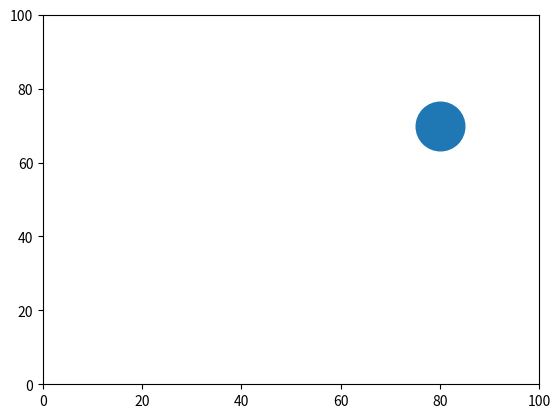

Here is the Python script that generated this plot:
# This program is a simple matplotlib simulation of a bouncing ball.

import matplotlib.pyplot as plt
import matplotlib.animation as animation

fig, ax = plt.subplots()
ax.set_xlim(0, 100)
ax.set_ylim(0, 100)

ball1, = ax.plot([], [], 'o', markersize=35)

x1, y1 = 50, 50
vx1, vy1 = 15, 10

def update(frame):
    global x1,y1,vx1,vy1
    x1 += vx1
    y1 += vy1


    if x1 <= 0 or x1 >= 100:
        vx1 = -vx1
    if y1 <= 0 or y1 >= 100:
        vy1 = -vy1

    ball1.set_data([x1], [y1])
    return ball1,

ani = animation.FuncAnimation(fig, update, frames=240, interval=35, blit=True)
plt.show()
